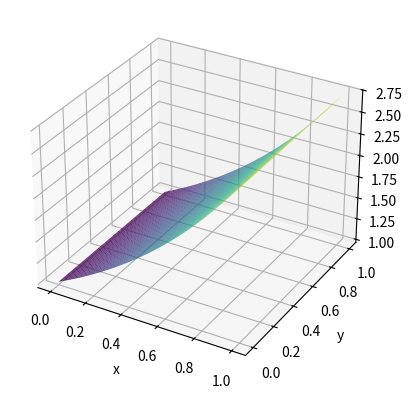
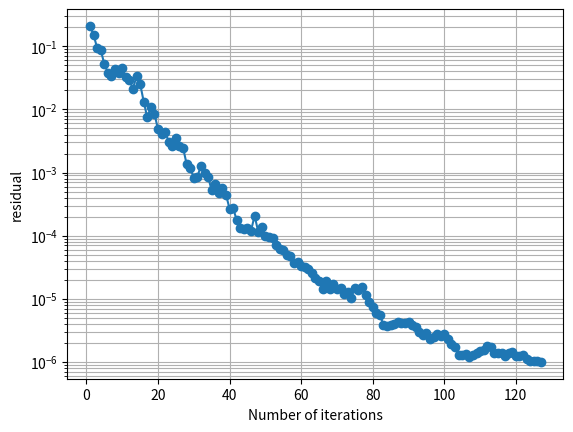

The script that saved these images, in order:
import numpy as np
import matplotlib.pyplot as plt
from matplotlib.tri import Triangulation


def f(x,y):
    return 2*(y**3 - y**4) - np.exp(x) + 6*(x**2 - x)*y + 12*(x - x**2)*y**2 - 2j*((x-x**2)*(y**3 - y**4) + np.exp(x)) 

def g(x,y):
    return x*(1-x)*y**3 * (1-y) + np.exp(x)


def discretisationMatrix(N):

    import numpy as np
    from scipy.sparse import coo_matrix

    M = (N + 1) ** 2
    b = np.zeros(M, dtype=np.complex128)

    c = 2  
    diag = (4.0 / h**2) - 1j * c
    off  = -1.0 / h**2

    def idx(i, j):
        k = (i + 1) + (j - 1 + 1) * (N + 1)  # 1-based
        return k - 1                         # 0-based

    # Preallocate ~5 nonzeros per row (safe upper bound)
    # boundary rows have 1, interior have up to 5
    nnz_max = 5 * M
    rows = np.empty(nnz_max, dtype=np.int32)
    cols = np.empty(nnz_max, dtype=np.int32)
    vals = np.empty(nnz_max, dtype=np.complex128)
    t = 0  # nnz counter

    for j in range(0, N + 1):
        yj = j * h
        for i in range(0, N + 1):
            xi = i * h
            k = idx(i, j)

            # Boundary: u = g
            if j == 0 or j == N or i == 0 or i == N:
                rows[t] = k; cols[t] = k; vals[t] = 1.0
                t += 1
                b[k] = g(xi, yj)
                continue

            # Interior: diagonal
            rows[t] = k; cols[t] = k; vals[t] = diag
            t += 1

            rhs = f(xi, yj)

            # East (i+1, j)
            if i + 1 == N:
                rhs -= off * g((i + 1) * h, yj)
            else:
                ke = idx(i + 1, j)
                rows[t] = k; cols[t] = ke; vals[t] = off
                t += 1

            # West (i-1, j)
            if i - 1 == 0:
                rhs -= off * g((i - 1) * h, yj)
            else:
                kw = idx(i - 1, j)
                rows[t] = k; cols[t] = kw; vals[t] = off
                t += 1

            # North (i, j+1)
            if j + 1 == N:
                rhs -= off * g(xi, (j + 1) * h)
            else:
                kn = idx(i, j + 1)
                rows[t] = k; cols[t] = kn; vals[t] = off
                t += 1

            # South (i, j-1)
            if j - 1 == 0:
                rhs -= off * g(xi, (j - 1) * h)
            else:
                ks = idx(i, j - 1)
                rows[t] = k; cols[t] = ks; vals[t] = off
                t += 1

            b[k] = rhs

    # Trim to actual nnz and build CSR
    A = coo_matrix((vals[:t], (rows[:t], cols[:t])), shape=(M, M)).tocsr()
    return A, b


def pcg_ic_realpart(A, b, x0=None, tol=1e-10, max_iter=5000, verbose=True):
    """
    Preconditioned Conjugate Gradient (PCG) with textbook IC(0)
    on the real part of A, with NO diagonal shift.

    Returns:
        x, iters, converged, k_plot, res_plot
    """
    import numpy as np
    from scipy.sparse import issparse, csr_matrix, tril
    from scipy.sparse.linalg import spsolve_triangular

    # ---------- Incomplete Cholesky IC(0) ----------
    def incomplete_cholesky_ic0(Ar_csr):
        Ar_csr = Ar_csr.tocsr()
        n = Ar_csr.shape[0]

        Atri = tril(Ar_csr, format="csr")
        Ar_diag = Ar_csr.diagonal()

        L_rows = [None] * n

        for i in range(n):
            start, end = Atri.indptr[i], Atri.indptr[i + 1]
            cols = Atri.indices[start:end]
            vals = Atri.data[start:end]

            a_map = {c: v for c, v in zip(cols, vals)}
            row = {}

            # Off-diagonal entries L_{ij}, j < i
            off_cols = [c for c in cols if c < i]
            off_cols.sort()

            for j in off_cols:
                s = 0.0
                Lj = L_rows[j]
                for k, lik in row.items():
                    if k < j:
                        s += lik * Lj.get(k, 0.0)

                row[j] = (a_map[j] - s) / L_rows[j][j]

            # Diagonal entry L_{ii}
            sdiag = sum(lik * lik for lik in row.values())
            piv = Ar_diag[i] - sdiag

            if piv <= 0.0:
                raise RuntimeError(
                    f"IC(0) breakdown at row {i}: pivot = {piv}"
                )

            row[i] = np.sqrt(piv)
            L_rows[i] = row

        # Convert to CSR
        data, indices, indptr = [], [], [0]
        for i in range(n):
            for c in sorted(L_rows[i].keys()):
                data.append(L_rows[i][c])
                indices.append(c)
            indptr.append(len(data))

        return csr_matrix((data, indices, indptr), shape=(n, n))

    # ---------- Input handling ----------
    if issparse(A):
        Aop = A.tocsr()
        Ar = Aop.real.tocsr()
    else:
        Aop = np.array(A, dtype=np.complex128)
        Ar = csr_matrix(np.real(Aop))

    b = np.array(b, dtype=np.complex128)
    n = b.size
    x = np.zeros(n, dtype=np.complex128) if x0 is None else np.array(x0, dtype=np.complex128)

    # ---------- Build IC(0) ----------
    L = incomplete_cholesky_ic0(Ar)

    def apply_Minv(r):
        y = spsolve_triangular(L, r, lower=True)
        z = spsolve_triangular(L.T, y, lower=False)
        return z

    # ---------- PCG iteration ----------
    bnorm = np.linalg.norm(b, ord=np.inf) or 1.0
    r = b - (Aop @ x if not issparse(A) else Aop.dot(x))
    z = apply_Minv(r)
    p = z.copy()

    rz = np.vdot(r, z)

    k_plot, res_plot = [], []

    for k in range(1, max_iter + 1):
        Ap = Aop @ p if not issparse(A) else Aop.dot(p)
        denom = np.vdot(p, Ap)

        if denom == 0:
            return x, k - 1, False, k_plot, res_plot

        alpha = rz / denom
        x += alpha * p
        r_new = r - alpha * Ap

        res = np.linalg.norm(r_new, ord=np.inf) / bnorm
        k_plot.append(k)
        res_plot.append(res)

        if verbose:
            print(f"Iter {k}: ||b - Ax||_inf / ||b||_inf = {res:e}")

        if res < tol:
            return x, k, True, k_plot, res_plot

        z_new = apply_Minv(r_new)
        rz_new = np.vdot(r_new, z_new)

        beta = rz_new / rz
        p = z_new + beta * p

        r, z, rz = r_new, z_new, rz_new

    return x, max_iter, False, k_plot, res_plot

def index_formulation (N, h):
    Nx, Ny = N+1, N+1
    x = []
    y = []
    for i in range (Nx):
        for j in range(Ny):
            x.append (j * h)
    
    for i in range (Nx):
        for j in range(Ny):
            y.append (i * h)
    return x, y

def plot_numerical_solution(x, y ,z):
    x = np.array(x)
    y = np.array(y)
    z = np.array(z)

    tri = Triangulation(x, y)

    fig = plt.figure()
    ax = fig.add_subplot(111, projection='3d')

    ax.plot_trisurf(tri, np.real(z), cmap='viridis')

    ax.set_xlabel("x")
    ax.set_ylabel("y")
    ax.set_zlabel("z")

    plt.show()

def plot_logy(x, y, xlabel='Number of iterations', ylabel='residual'):
    """
    Plots x vs y with a logarithmic scale on the y-axis.

    Parameters
    ----------
    x : array-like
        x-axis values
    y : array-like
        y-axis values (must be positive)
    xlabel : str
        Label for x-axis
    ylabel : str
        Label for y-axis
    title : str
        Plot title
    """

    plt.figure()
    plt.plot(x, y, marker='o')
    plt.yscale('log')

    plt.xlabel(xlabel)
    plt.ylabel(ylabel)
    plt.grid(True, which='both')

    plt.show()


if __name__ == "__main__":
    N = 64
    Nx, Ny = N+1, N+1
    h = 1 / N
    A, b = discretisationMatrix(N)

    z_approx, iters, converged, k_p, res_p = pcg_ic_realpart(A, b, x0=None, tol=1e-6, max_iter=5000, verbose=True)
    print("\nApproximate solution (COCG):" )
    print(z_approx)
    print("Iterations:", iters)
    print("Converged:", converged)

    x, y = index_formulation (N, h)
    plot_numerical_solution(x, y ,z_approx)
    plot_logy(k_p, res_p)

    



